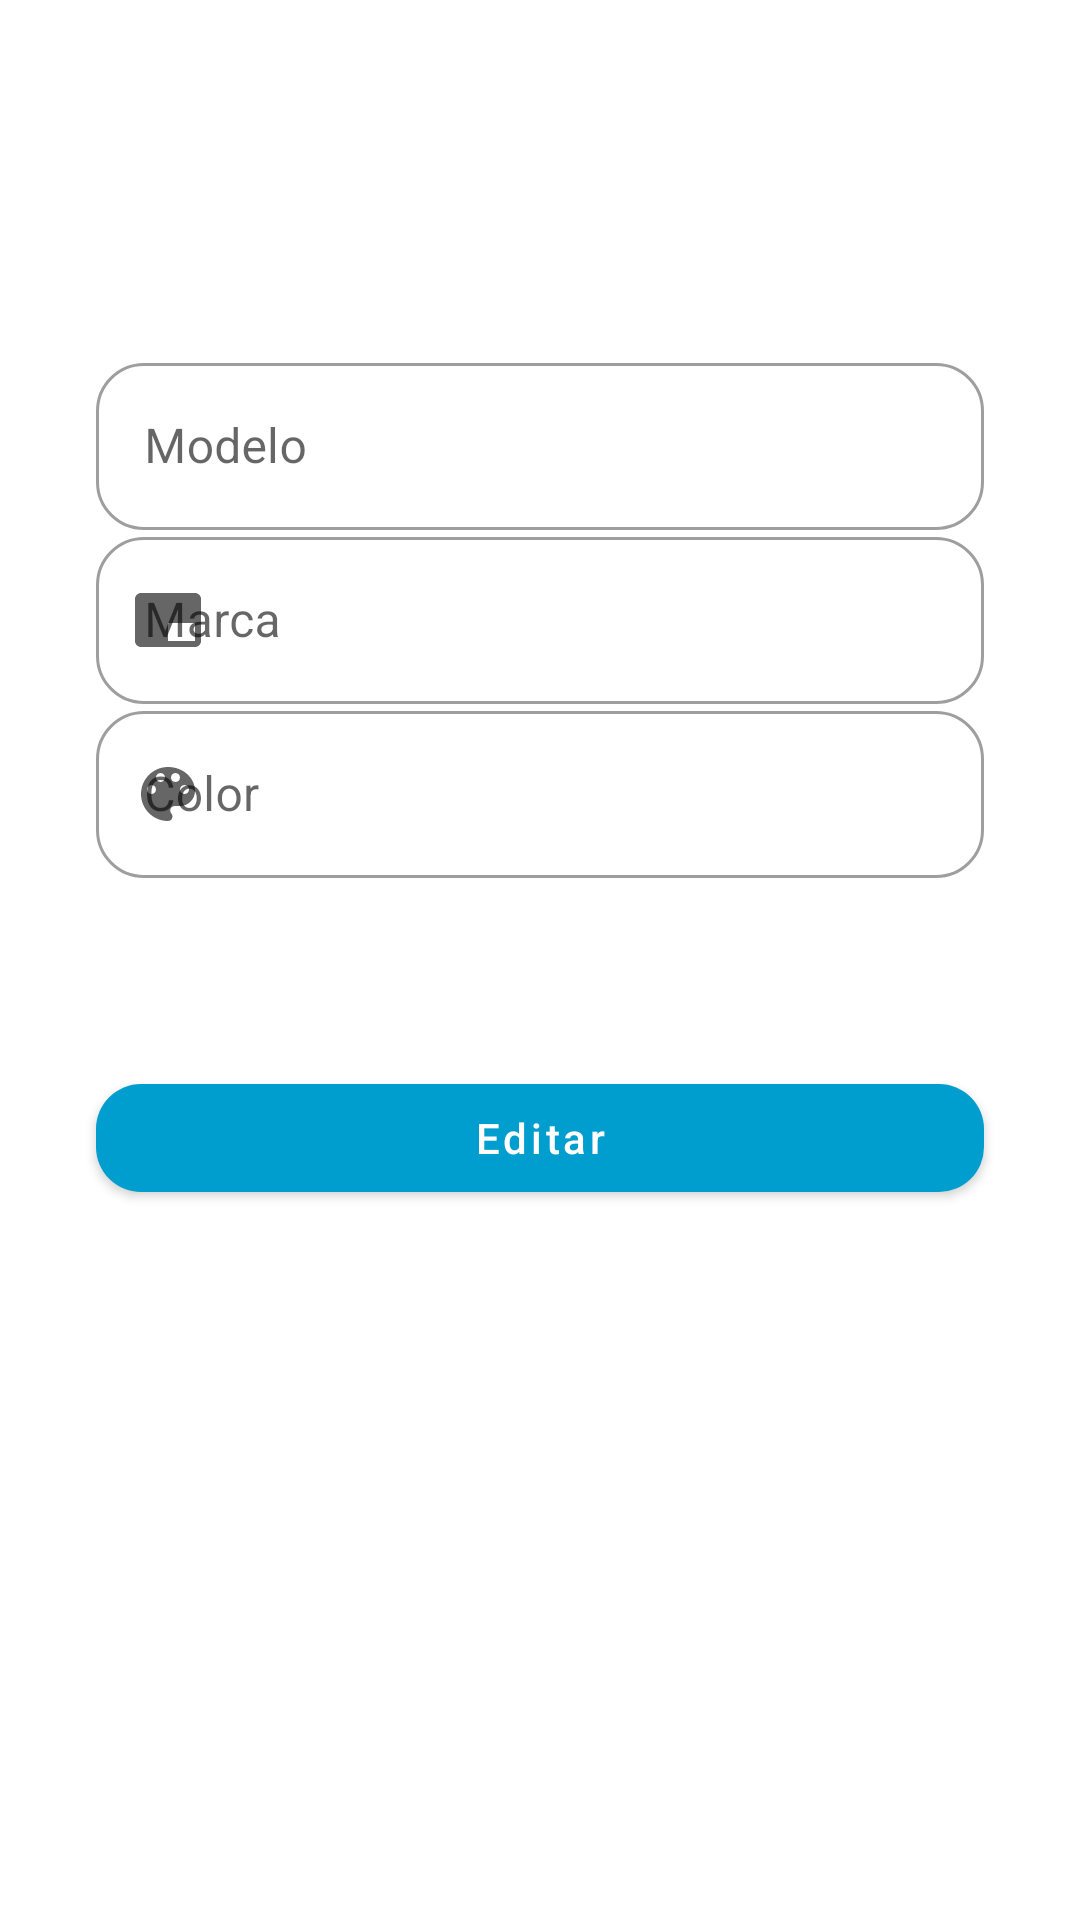

Write the Android layout XML for this screen, with the resource values it uses.
<!-- AndroidManifest.xml: application theme Theme.Practica2 -->
<!-- res/layout/activity_edit.xml -->
<?xml version="1.0" encoding="utf-8"?>
<androidx.constraintlayout.widget.ConstraintLayout xmlns:android="http://schemas.android.com/apk/res/android"
    xmlns:app="http://schemas.android.com/apk/res-auto"
    xmlns:tools="http://schemas.android.com/tools"
    android:layout_width="match_parent"
    android:layout_height="match_parent"
    tools:context=".view.activities.DetailsActivity">


    <com.google.android.material.textfield.TextInputLayout
        android:id="@+id/tilModelo"
        style="@style/Widget.MaterialComponents.TextInputLayout.OutlinedBox"
        android:layout_width="match_parent"
        android:layout_height="wrap_content"
        android:layout_marginStart="32dp"
        android:layout_marginEnd="32dp"
        android:hint="@string/lbModelo"
        app:boxBackgroundMode="outline"
        app:boxCornerRadiusBottomEnd="16dp"
        app:boxCornerRadiusBottomStart="16dp"
        app:boxCornerRadiusTopEnd="16dp"
        app:boxCornerRadiusTopStart="16dp"
        app:layout_constraintBottom_toBottomOf="parent"
        app:layout_constraintEnd_toEndOf="parent"
        app:layout_constraintStart_toStartOf="parent"
        app:layout_constraintTop_toTopOf="parent"
        app:layout_constraintVertical_bias="0.20"
        app:startIconDrawable="@drawable/ic_car">

        <com.google.android.material.textfield.TextInputEditText
            android:id="@+id/tietModelo"
            android:layout_width="match_parent"
            android:layout_height="wrap_content"
            android:imeOptions="actionDone"
            android:inputType="text"
            android:maxLines="1">

        </com.google.android.material.textfield.TextInputEditText>

    </com.google.android.material.textfield.TextInputLayout>

    <com.google.android.material.textfield.TextInputLayout
        android:id="@+id/tilMarca"
        style="@style/Widget.MaterialComponents.TextInputLayout.OutlinedBox"
        android:layout_width="match_parent"
        android:layout_height="wrap_content"
        android:layout_marginStart="32dp"
        android:layout_marginEnd="32dp"
        android:hint="@string/lbMarca"
        app:boxBackgroundMode="outline"
        app:boxCornerRadiusBottomEnd="16dp"
        app:boxCornerRadiusBottomStart="16dp"
        app:boxCornerRadiusTopEnd="16dp"
        app:boxCornerRadiusTopStart="16dp"
        app:layout_constraintBottom_toBottomOf="parent"
        app:layout_constraintEnd_toEndOf="parent"
        app:layout_constraintStart_toStartOf="parent"
        app:layout_constraintTop_toTopOf="parent"
        app:layout_constraintVertical_bias="0.30"
        app:startIconDrawable="@drawable/ic_branding">

        <com.google.android.material.textfield.TextInputEditText
            android:id="@+id/tietMarca"
            android:imeOptions="actionDone"
            android:inputType="text"
            android:maxLines="1"
            android:layout_width="match_parent"
            android:layout_height="wrap_content">

        </com.google.android.material.textfield.TextInputEditText>

    </com.google.android.material.textfield.TextInputLayout>

    <com.google.android.material.textfield.TextInputLayout
        android:id="@+id/tilColor"
        style="@style/Widget.MaterialComponents.TextInputLayout.OutlinedBox"
        android:layout_width="match_parent"
        android:layout_height="wrap_content"
        android:layout_marginStart="32dp"
        android:layout_marginEnd="32dp"
        android:hint="@string/lbColor"
        app:boxBackgroundMode="outline"
        app:boxCornerRadiusBottomEnd="16dp"
        app:boxCornerRadiusBottomStart="16dp"
        app:boxCornerRadiusTopEnd="16dp"
        app:boxCornerRadiusTopStart="16dp"
        app:layout_constraintBottom_toBottomOf="parent"
        app:layout_constraintEnd_toEndOf="parent"
        app:layout_constraintStart_toStartOf="parent"
        app:layout_constraintTop_toTopOf="parent"
        app:layout_constraintVertical_bias="0.40"
        app:startIconDrawable="@drawable/ic_color">

        <com.google.android.material.textfield.TextInputEditText
            android:id="@+id/tietColor"
            android:imeOptions="actionDone"
            android:inputType="text"
            android:maxLines="1"
            android:layout_width="match_parent"
            android:layout_height="wrap_content">

        </com.google.android.material.textfield.TextInputEditText>

    </com.google.android.material.textfield.TextInputLayout>


    <com.google.android.material.button.MaterialButton
        android:id="@+id/btnEdit"
        android:layout_width="match_parent"
        android:layout_height="wrap_content"
        android:layout_marginStart="32dp"
        android:layout_marginEnd="32dp"
        android:onClick="click"
        android:text="@string/Editar"
        android:textAllCaps="false"
        app:cornerRadius="15dp"
        app:layout_constraintBottom_toBottomOf="parent"
        app:layout_constraintEnd_toEndOf="parent"
        app:layout_constraintStart_toStartOf="parent"
        app:layout_constraintTop_toTopOf="parent"
        app:layout_constraintVertical_bias="0.60"
        app:icon="@drawable/ic_edit">

    </com.google.android.material.button.MaterialButton>

    <androidx.constraintlayout.widget.Guideline
        android:id="@+id/guideline9"
        android:layout_width="wrap_content"
        android:layout_height="wrap_content"
        android:orientation="vertical"
        app:layout_constraintGuide_percent="0.5" />

</androidx.constraintlayout.widget.ConstraintLayout>
<!-- resources referenced by this layout -->
<resources>
  <!-- drawable ic_branding (drawable) -->
  <vector android:autoMirrored="true" android:height="24dp"
      android:tint="#999595" android:viewportHeight="24"
      android:viewportWidth="24" android:width="24dp" xmlns:android="http://schemas.android.com/apk/res/android">
      <path android:fillColor="@android:color/white" android:pathData="M21,3L3,3c-1.1,0 -2,0.9 -2,2v14c0,1.1 0.9,2 2,2h18c1.1,0 2,-0.9 2,-2L23,5c0,-1.1 -0.9,-2 -2,-2zM21,19h-9v-6h9v6z"/>
  </vector>
  <!-- drawable ic_color (drawable) -->
  <vector android:height="24dp" android:tint="#999595"
      android:viewportHeight="24" android:viewportWidth="24"
      android:width="24dp" xmlns:android="http://schemas.android.com/apk/res/android">
      <path android:fillColor="@android:color/white" android:pathData="M12,3c-4.97,0 -9,4.03 -9,9s4.03,9 9,9c0.83,0 1.5,-0.67 1.5,-1.5 0,-0.39 -0.15,-0.74 -0.39,-1.01 -0.23,-0.26 -0.38,-0.61 -0.38,-0.99 0,-0.83 0.67,-1.5 1.5,-1.5L16,16c2.76,0 5,-2.24 5,-5 0,-4.42 -4.03,-8 -9,-8zM6.5,12c-0.83,0 -1.5,-0.67 -1.5,-1.5S5.67,9 6.5,9 8,9.67 8,10.5 7.33,12 6.5,12zM9.5,8C8.67,8 8,7.33 8,6.5S8.67,5 9.5,5s1.5,0.67 1.5,1.5S10.33,8 9.5,8zM14.5,8c-0.83,0 -1.5,-0.67 -1.5,-1.5S13.67,5 14.5,5s1.5,0.67 1.5,1.5S15.33,8 14.5,8zM17.5,12c-0.83,0 -1.5,-0.67 -1.5,-1.5S16.67,9 17.5,9s1.5,0.67 1.5,1.5 -0.67,1.5 -1.5,1.5z"/>
  </vector>
  <string name="Editar">Editar</string>
  <string name="lbColor" translatable="false">Color</string>
  <string name="lbMarca">Marca</string>
  <string name="lbModelo">Modelo</string>
  <style name="Theme.Practica2" parent="Theme.MaterialComponents.DayNight.DarkActionBar">
          
          <item name="colorPrimary">@color/azul</item>
          <item name="colorPrimaryVariant">@color/purple_700</item>
          <item name="colorOnPrimary">@color/white</item>
          
          <item name="colorSecondary">@color/teal_200</item>
          <item name="colorSecondaryVariant">@color/teal_700</item>
          <item name="colorOnSecondary">@color/black</item>
          
          <item name="android:statusBarColor" tools:targetApi="l">?attr/colorPrimaryVariant</item>
          
      </style>
  <color name="azul">#009ECE</color>
  <color name="purple_700">#FF3700B3</color>
  <color name="white">#FFFFFFFF</color>
  <color name="teal_200">#FF03DAC5</color>
  <color name="teal_700">#FF018786</color>
  <color name="black">#FF000000</color>
</resources>
